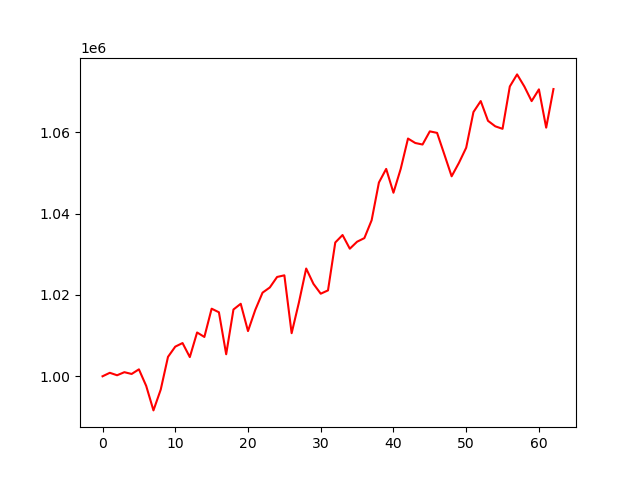

The data file committed next to this chart (first rows):
account_value, date, daily_return
1000000, 2024-01-05, 
1000856, 2024-01-08, 0.0008558
1000251, 2024-01-09, -0.0006046
1001007, 2024-01-10, 0.0007559
1000570, 2024-01-11, -0.0004367
1001708, 2024-01-12, 0.001137
997642, 2024-01-16, -0.004058
991610, 2024-01-17, -0.006046
996727, 2024-01-18, 0.005159
1004777, 2024-01-19, 0.008077
1007292, 2024-01-22, 0.002503
1008171, 2024-01-23, 0.0008727
1004721, 2024-01-24, -0.003422
1010775, 2024-01-25, 0.006025
1009673, 2024-01-26, -0.00109
1016622, 2024-01-29, 0.006882
1015740, 2024-01-30, -0.000867
1005418, 2024-01-31, -0.01016
1016419, 2024-02-01, 0.01094
1017828, 2024-02-02, 0.001387
1011117, 2024-02-05, -0.006593
1016325, 2024-02-06, 0.00515
1020563, 2024-02-07, 0.00417
1021842, 2024-02-08, 0.001253
1024423, 2024-02-09, 0.002526
1024825, 2024-02-12, 0.000393
1010592, 2024-02-13, -0.01389
1018146, 2024-02-14, 0.007475
1026496, 2024-02-15, 0.008202
1022724, 2024-02-16, -0.003675
1020308, 2024-02-20, -0.002363
1021123, 2024-02-21, 0.0007987
1032898, 2024-02-22, 0.01153
1034734, 2024-02-23, 0.001777
1031368, 2024-02-26, -0.003252
1033090, 2024-02-27, 0.00167
1033975, 2024-02-28, 0.0008566
1038367, 2024-02-29, 0.004248
1047647, 2024-03-01, 0.008937
1050994, 2024-03-04, 0.003194
1045134, 2024-03-05, -0.005575
1051017, 2024-03-06, 0.005628
1058458, 2024-03-07, 0.00708
1057364, 2024-03-08, -0.001033
1056990, 2024-03-11, -0.0003539
1060227, 2024-03-12, 0.003062
1059850, 2024-03-13, -0.0003557
1054540, 2024-03-14, -0.00501
1049177, 2024-03-15, -0.005086
1052465, 2024-03-18, 0.003134
1056201, 2024-03-19, 0.00355
1064980, 2024-03-20, 0.008311
1067676, 2024-03-21, 0.002532
1062821, 2024-03-22, -0.004547
1061465, 2024-03-25, -0.001275
1060851, 2024-03-26, -0.000579
1071266, 2024-03-27, 0.009818
1074233, 2024-03-28, 0.002769
1071253, 2024-04-01, -0.002774
1067665, 2024-04-02, -0.003349
... 3 more rows
